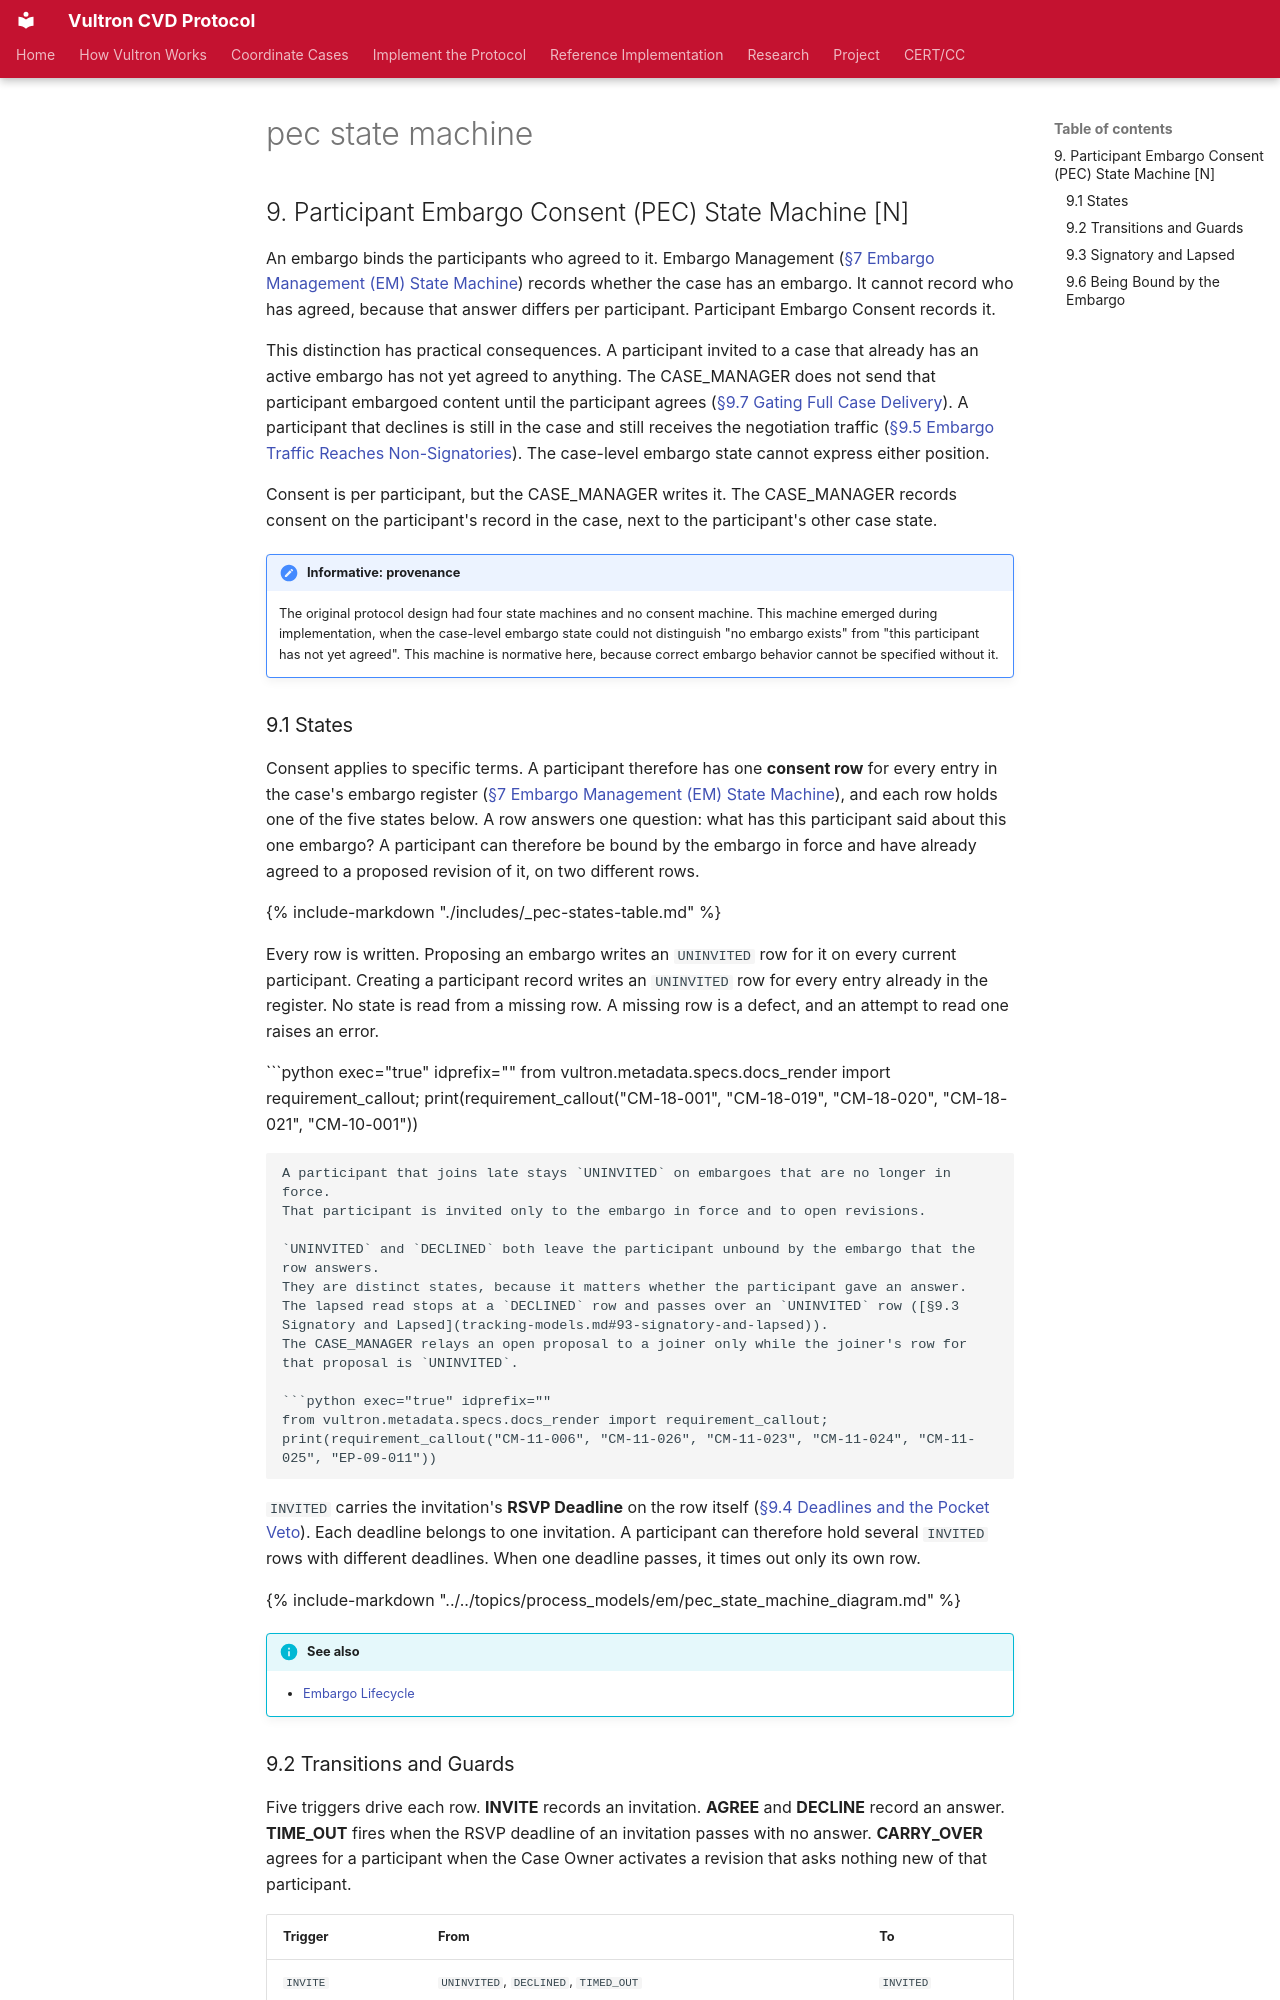

repository: CERTCC/Vultron · page: reference/vultron-spec/_pec-state-machine/index.html · generator: mkdocs

## 9. Participant Embargo Consent (PEC) State Machine [N]

An embargo binds the participants who agreed to it.
Embargo Management ([§7 Embargo Management (EM) State Machine](tracking-models.md#7-embargo-management-em-state-machine-n)) records whether the case has an embargo.
It cannot record who has agreed, because that answer differs per participant.
Participant Embargo Consent records it.

This distinction has practical consequences.
A participant invited to a case that already has an active embargo has not yet agreed to anything.
The CASE_MANAGER does not send that participant embargoed content until the participant agrees ([§9.7 Gating Full Case Delivery](tracking-models.md#97-gating-full-case-delivery)).
A participant that declines is still in the case and still receives the negotiation traffic ([§9.5 Embargo Traffic Reaches Non-Signatories](tracking-models.md#95-embargo-traffic-reaches-non-signatories)).
The case-level embargo state cannot express either position.

Consent is per participant, but the CASE_MANAGER writes it.
The CASE_MANAGER records consent on the participant's record in the case, next to the participant's other case state.

!!! note "Informative: provenance"
    The original protocol design had four state machines and no consent machine.
    This machine emerged during implementation, when the case-level embargo state could not distinguish "no embargo exists" from "this participant has not yet agreed".
    This machine is normative here, because correct embargo behavior cannot be specified without it.

### 9.1 States

Consent applies to specific terms.
A participant therefore has one **consent row** for every entry in the case's embargo register ([§7 Embargo Management (EM) State Machine](tracking-models.md#7-embargo-management-em-state-machine-n)), and each row holds one of the five states below.
A row answers one question: what has this participant said about this one embargo?
A participant can therefore be bound by the embargo in force and have already agreed to a proposed revision of it, on two different rows.

{% include-markdown "./includes/_pec-states-table.md" %}

Every row is written.
Proposing an embargo writes an `UNINVITED` row for it on every current participant.
Creating a participant record writes an `UNINVITED` row for every entry already in the register.
No state is read from a missing row.
A missing row is a defect, and an attempt to read one raises an error.

```python exec="true" idprefix=""
from vultron.metadata.specs.docs_render import requirement_callout; print(requirement_callout("CM-18-001", "CM-18-019", "CM-18-020", "CM-18-021", "CM-10-001"))
```

A participant that joins late stays `UNINVITED` on embargoes that are no longer in force.
That participant is invited only to the embargo in force and to open revisions.

`UNINVITED` and `DECLINED` both leave the participant unbound by the embargo that the row answers.
They are distinct states, because it matters whether the participant gave an answer.
The lapsed read stops at a `DECLINED` row and passes over an `UNINVITED` row ([§9.3 Signatory and Lapsed](tracking-models.md#93-signatory-and-lapsed)).
The CASE_MANAGER relays an open proposal to a joiner only while the joiner's row for that proposal is `UNINVITED`.

```python exec="true" idprefix=""
from vultron.metadata.specs.docs_render import requirement_callout; print(requirement_callout("CM-11-006", "CM-11-026", "CM-11-023", "CM-11-024", "CM-11-025", "EP-09-011"))
```

`INVITED` carries the invitation's **RSVP Deadline** on the row itself ([§9.4 Deadlines and the Pocket Veto](tracking-models.md#94-deadlines-and-the-pocket-veto)).
Each deadline belongs to one invitation.
A participant can therefore hold several `INVITED` rows with different deadlines.
When one deadline passes, it times out only its own row.

{% include-markdown "../../topics/process_models/em/pec_state_machine_diagram.md" %}

!!! info "See also"
    - [Embargo Lifecycle](../../topics/behavior_logic/use-cases/embargo-lifecycle.md)
